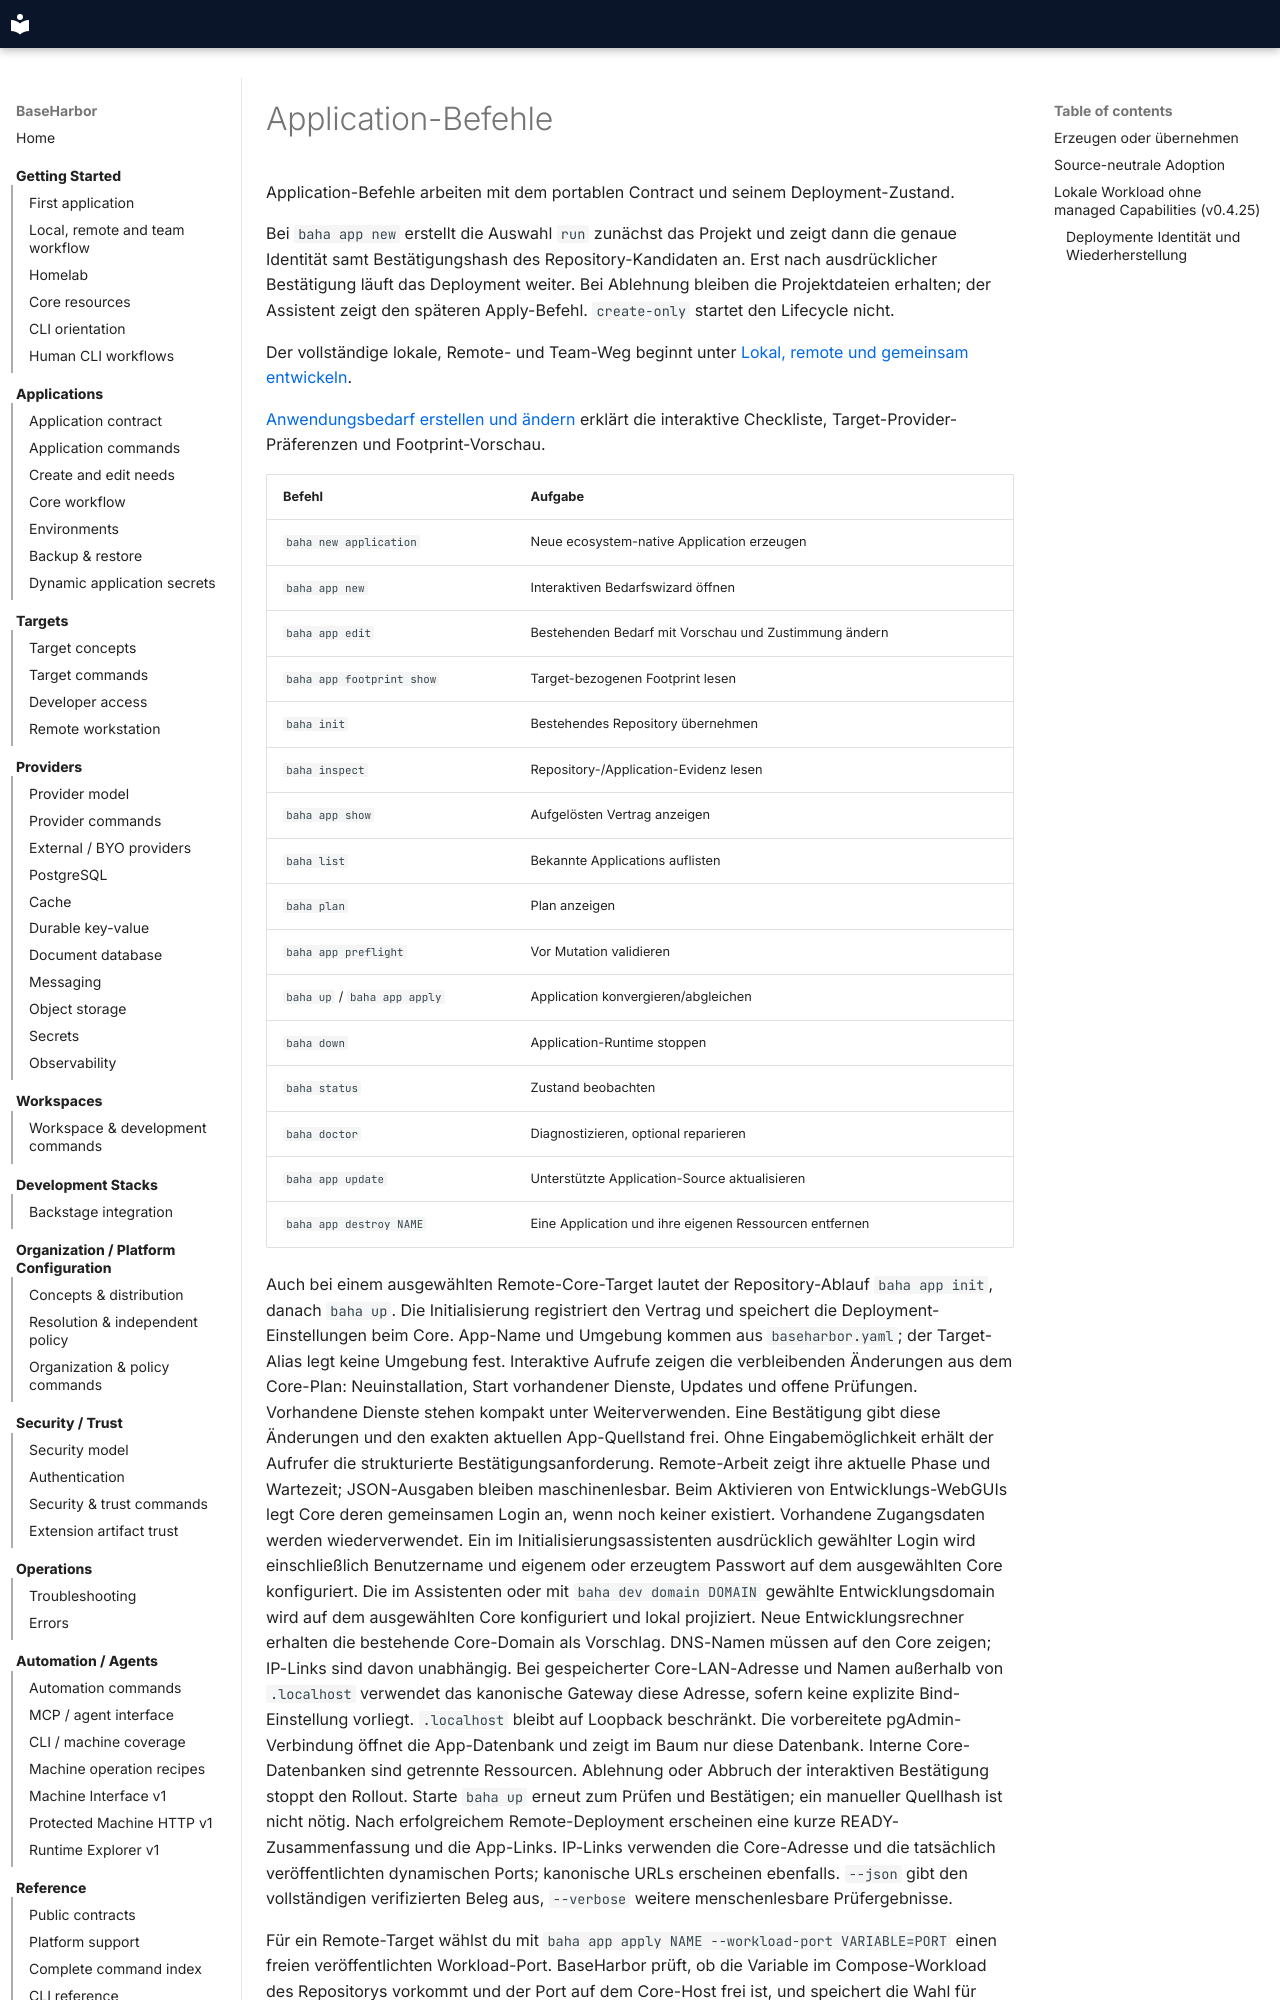

repository: mcpdev80/baseharbor · page: de/cli/applications/index.html · generator: mkdocs

# Application-Befehle

Application-Befehle arbeiten mit dem portablen Contract und seinem Deployment-Zustand.

Bei `baha app new` erstellt die Auswahl `run` zunächst das Projekt und zeigt
dann die genaue Identität samt Bestätigungshash des Repository-Kandidaten an.
Erst nach ausdrücklicher Bestätigung läuft das Deployment weiter. Bei Ablehnung
bleiben die Projektdateien erhalten; der Assistent zeigt den späteren
Apply-Befehl. `create-only` startet den Lifecycle nicht.

Der vollständige lokale, Remote- und Team-Weg beginnt unter [Lokal, remote und gemeinsam entwickeln](../how-to/local-remote-team-workflow.md).

[Anwendungsbedarf erstellen und ändern](../how-to/application-needs.md) erklärt die interaktive Checkliste, Target-Provider-Präferenzen und Footprint-Vorschau.

| Befehl | Aufgabe |
| --- | --- |
| `baha new application` | Neue ecosystem-native Application erzeugen |
| `baha app new` | Interaktiven Bedarfswizard öffnen |
| `baha app edit` | Bestehenden Bedarf mit Vorschau und Zustimmung ändern |
| `baha app footprint show` | Target-bezogenen Footprint lesen |
| `baha init` | Bestehendes Repository übernehmen |
| `baha inspect` | Repository-/Application-Evidenz lesen |
| `baha app show` | Aufgelösten Vertrag anzeigen |
| `baha list` | Bekannte Applications auflisten |
| `baha plan` | Plan anzeigen |
| `baha app preflight` | Vor Mutation validieren |
| `baha up` / `baha app apply` | Application konvergieren/abgleichen |
| `baha down` | Application-Runtime stoppen |
| `baha status` | Zustand beobachten |
| `baha doctor` | Diagnostizieren, optional reparieren |
| `baha app update` | Unterstützte Application-Source aktualisieren |
| `baha app destroy NAME` | Eine Application und ihre eigenen Ressourcen entfernen |

Auch bei einem ausgewählten Remote-Core-Target lautet der Repository-Ablauf
`baha app init`, danach `baha up`. Die Initialisierung registriert den Vertrag
und speichert die Deployment-Einstellungen beim Core. App-Name und Umgebung
kommen aus `baseharbor.yaml`; der Target-Alias legt keine Umgebung fest.
Interaktive Aufrufe zeigen die verbleibenden Änderungen aus dem Core-Plan:
Neuinstallation, Start vorhandener Dienste, Updates und offene Prüfungen.
Vorhandene Dienste stehen kompakt unter Weiterverwenden. Eine Bestätigung gibt diese Änderungen und den exakten aktuellen
App-Quellstand frei. Ohne Eingabemöglichkeit erhält der Aufrufer die
strukturierte Bestätigungsanforderung. Remote-Arbeit zeigt ihre aktuelle Phase
und Wartezeit; JSON-Ausgaben bleiben maschinenlesbar.
Beim Aktivieren von Entwicklungs-WebGUIs legt Core deren gemeinsamen Login an,
wenn noch keiner existiert. Vorhandene Zugangsdaten werden wiederverwendet.
Ein im Initialisierungsassistenten ausdrücklich gewählter Login wird einschließlich
Benutzername und eigenem oder erzeugtem Passwort auf dem ausgewählten Core
konfiguriert.
Die im Assistenten oder mit `baha dev domain DOMAIN` gewählte Entwicklungsdomain
wird auf dem ausgewählten Core konfiguriert und lokal projiziert. Neue
Entwicklungsrechner erhalten die bestehende Core-Domain als Vorschlag.
DNS-Namen müssen auf den Core zeigen; IP-Links sind davon unabhängig.
Bei gespeicherter Core-LAN-Adresse und Namen außerhalb von `.localhost`
verwendet das kanonische Gateway diese Adresse, sofern keine explizite
Bind-Einstellung vorliegt. `.localhost` bleibt auf Loopback beschränkt.
Die vorbereitete pgAdmin-Verbindung öffnet die App-Datenbank und
zeigt im Baum nur diese Datenbank. Interne Core-Datenbanken sind getrennte Ressourcen.
Ablehnung oder Abbruch der interaktiven Bestätigung stoppt den Rollout. Starte
`baha up` erneut zum Prüfen und Bestätigen; ein manueller Quellhash ist nicht nötig.
Nach erfolgreichem Remote-Deployment erscheinen eine kurze READY-Zusammenfassung
und die App-Links. IP-Links verwenden die Core-Adresse und die tatsächlich
veröffentlichten dynamischen Ports; kanonische URLs erscheinen ebenfalls.
`--json` gibt den vollständigen verifizierten Beleg aus, `--verbose` weitere
menschenlesbare Prüfergebnisse.

Für ein Remote-Target wählst du mit `baha app apply NAME --workload-port VARIABLE=PORT` einen freien veröffentlichten Workload-Port. BaseHarbor prüft, ob die Variable im Compose-Workload des Repositorys vorkommt und der Port auf dem Core-Host frei ist, und speichert die Wahl für dieses Deployment. Beispiel: `--workload-port DEMO_HTTPS_PORT=8081` weicht einem Konflikt auf Port 8080 aus, ohne die Repository-Quelle zu ändern.
